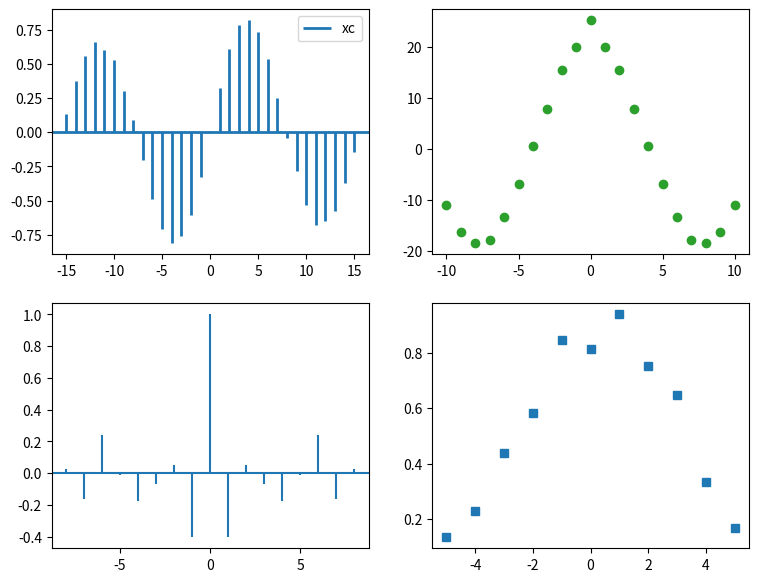

The matplotlib source for this figure:
# Written by calculate-plot 0.1.0: this script draws the same figure with Matplotlib 3.11.2.
import locale

import matplotlib.pyplot as plt

# Text is shaped for the language of the locale: this is the one the figure was made with.
try:
    locale.setlocale(locale.LC_CTYPE, "C.UTF-8")
except locale.Error:
    locale.setlocale(locale.LC_CTYPE, "C")

fig, axs = plt.subplots(2, 2, figsize=(9.0, 7.0))
axs[0, 0].xcorr([-0.198, 0.445, 0.645, 1.285, 0.612, 0.951, 0.64, 0.781, -0.202, -0.11, -0.776, -0.975, -0.634, -1.218, -0.796, -0.554, 0.312, 0.696, 1.141, 1.056, 1.356, 0.617, 1.025, 0.233, -0.205, -0.703, -1.365, -0.886, -0.516, -0.909, -0.666, -0.37, 0.153, 0.971, 1.047, 1.056, 0.575, 0.676, 1.015, -0.183], [0.989, 0.891, 0.631, 0.852, -0.27, -0.674, -0.727, -1.089, -0.891, -0.968, 0.182, -0.474, -0.297, 1.018, 0.616, 1.238, 1.472, 1.512, 0.838, 0.764, -0.091, -0.903, -0.699, -1.361, -0.719, -0.571, -0.665, -0.577, 0.545, 0.658, 1.028, 0.746, 0.828, 0.855, 0.493, -0.037, -0.025, -0.536, -0.722, -1.131], usevlines=True, maxlags=15, lw=2, label='xc')
axs[0, 0].legend()
axs[0, 1].acorr([-0.198, 0.445, 0.645, 1.285, 0.612, 0.951, 0.64, 0.781, -0.202, -0.11, -0.776, -0.975, -0.634, -1.218, -0.796, -0.554, 0.312, 0.696, 1.141, 1.056, 1.356, 0.617, 1.025, 0.233, -0.205, -0.703, -1.365, -0.886, -0.516, -0.909, -0.666, -0.37, 0.153, 0.971, 1.047, 1.056, 0.575, 0.676, 1.015, -0.183], usevlines=False, normed=False, color='C2')
axs[1, 0].acorr([0.597, -1.555, 1.199, 0.267, 0.328, 0.264, -0.481, -0.863, 0.231], maxlags=None)
plt.xcorr([1, 3, 2, 5, 4, 6, 2, 1], [1, 2, 6, 4, 5, 2, 3, 1], maxlags=5, usevlines=False, marker='s')

if __name__ == "__main__":
    plt.show()
